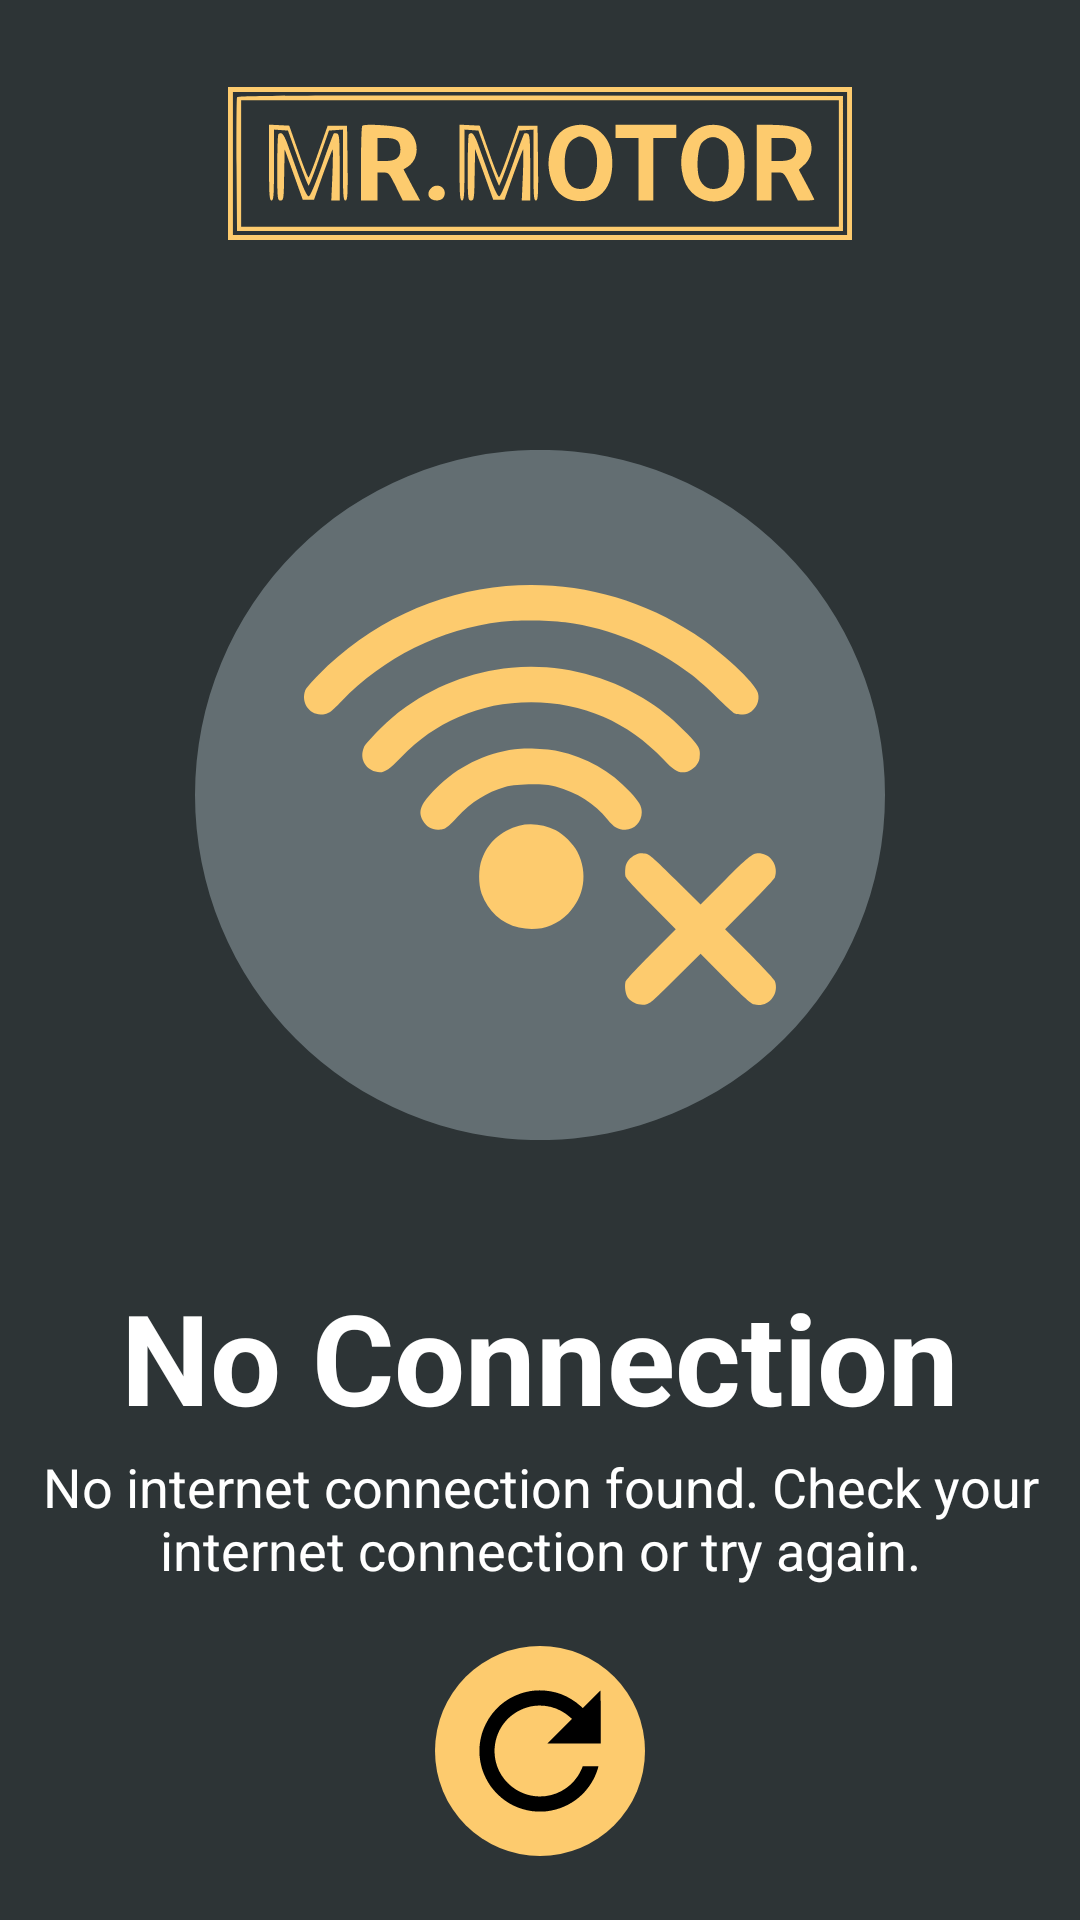

Here is an Android app screen rendered from its layout file. Give the layout XML and the strings, colors and styles it references.
<!-- AndroidManifest.xml: application theme splashScreenTheme -->
<!-- res/layout/no_internet_page.xml -->
<?xml version="1.0" encoding="utf-8"?>
<androidx.constraintlayout.motion.widget.MotionLayout xmlns:android="http://schemas.android.com/apk/res/android"
    xmlns:app="http://schemas.android.com/apk/res-auto"
    android:layout_width="match_parent"
    android:layout_height="match_parent"
    android:background="@color/background_color"
    app:layoutDescription="@xml/no_internet_page_scene">

    <ImageView
        android:id="@+id/iv_logo"
        android:layout_width="wrap_content"
        android:layout_height="51dp"
        android:layout_marginTop="29dp"
        android:src="@drawable/ic_logo"
        app:layout_constraintLeft_toLeftOf="parent"
        app:layout_constraintRight_toRightOf="parent"
        app:layout_constraintTop_toTopOf="parent" />

    <ImageView
        android:id="@+id/iv_no_wifi"
        android:layout_width="wrap_content"
        android:layout_height="230dp"
        android:layout_marginTop="70dp"
        android:src="@drawable/ic_no_wifi"
        app:layout_constraintLeft_toLeftOf="parent"
        app:layout_constraintRight_toRightOf="parent"
        app:layout_constraintTop_toBottomOf="@id/iv_logo" />

    <TextView
        android:id="@+id/tv_no_connection"
        android:layout_width="wrap_content"
        android:layout_height="wrap_content"
        android:layout_marginTop="44dp"
        android:text="@string/no_connection"
        android:textColor="@color/white"
        android:textSize="42sp"
        android:textStyle="bold"
        app:layout_constraintLeft_toLeftOf="parent"
        app:layout_constraintRight_toRightOf="parent"
        app:layout_constraintTop_toBottomOf="@id/iv_no_wifi" />

    <TextView
        android:id="@+id/tv_text_under_no_connection"
        android:layout_width="match_parent"
        android:layout_height="wrap_content"
        android:layout_marginLeft="13dp"
        android:layout_marginTop="3dp"
        android:layout_marginRight="13dp"
        android:gravity="center_horizontal"
        android:text="@string/text_under_no_connection"
        android:textAlignment="center"
        android:textColor="@color/white"
        android:textSize="18sp"
        app:layout_constraintLeft_toLeftOf="parent"
        app:layout_constraintRight_toRightOf="parent"
        app:layout_constraintTop_toBottomOf="@id/tv_no_connection" />

    <ImageButton
        android:id="@+id/ib_refresh"
        android:layout_width="70dp"
        android:layout_height="70dp"
        android:layout_marginTop="20dp"
        android:background="@color/background_color"
        android:src="@drawable/ic_refresh"
        app:layout_constraintLeft_toLeftOf="parent"
        app:layout_constraintRight_toRightOf="parent"
        app:layout_constraintTop_toBottomOf="@id/tv_text_under_no_connection" />

</androidx.constraintlayout.motion.widget.MotionLayout>
<!-- resources referenced by this layout -->
<resources>
  <color name="background_color">#2D3436</color>
  <color name="white">#FFFFFFFF</color>
  <!-- drawable ic_logo: vector/xml drawable (drawable, 6081 chars, omitted) -->
  <!-- drawable ic_no_wifi: vector/xml drawable (drawable, 3650 chars, omitted) -->
  <!-- drawable ic_refresh (drawable) -->
  <vector xmlns:android="http://schemas.android.com/apk/res/android"
      android:width="70dp"
      android:height="70dp"
      android:viewportWidth="90"
      android:viewportHeight="90">
    <path
        android:pathData="M45,45m-45,0a45,45 0,1 1,90 0a45,45 0,1 1,-90 0"
        android:fillColor="#FDCB6E"/>
    <path
        android:pathData="M42.593,19.1117C40.6531,19.2844 38.4391,19.7617 36.4992,20.432C30.0703,22.6461 24.7383,27.3586 21.7422,33.4727C20.4219,36.1641 19.7414,38.3172 19.2945,41.2524C18.9695,43.3344 18.9695,46.6656 19.2945,48.7477C19.7414,51.6828 20.4219,53.836 21.7422,56.5274C23.0625,59.2086 24.5758,61.3211 26.7391,63.4539C30.8117,67.4961 35.5852,69.8625 41.4453,70.7563C42.857,70.9797 46.5742,71.0102 48.0469,70.8172C53.2164,70.1367 57.8578,68.1156 61.707,64.8656C64.9469,62.1336 67.5672,58.4672 69.0906,54.5469C69.4766,53.5617 69.6695,52.993 70.0453,51.6727C70.0961,51.5102 69.893,51.5 66.7141,51.5H63.332L63.0883,52.1297C62.7227,53.1047 61.8187,54.8313 61.1891,55.7758C56.1719,63.2914 46.8281,66.3688 38.3477,63.3117C32.9852,61.382 28.5977,57.0047 26.6781,51.6727C23.6211,43.1922 26.7391,33.7063 34.1836,28.8008C38.8148,25.7438 44.1469,24.7992 49.5195,26.0789C52.5867,26.8102 55.6437,28.4453 58.0305,30.6289L58.6906,31.2383L53.4398,36.4891L48.1992,41.75H59.6047H71V30.4258C71,24.2 70.9695,19.1016 70.9187,19.1016C70.8781,19.1016 69.1617,20.7875 67.1,22.8492L63.3523,26.5969L62.5805,25.9063C60.0312,23.5906 56.9641,21.7117 53.9273,20.5844C50.4844,19.3149 46.3508,18.7766 42.593,19.1117Z"
        android:fillColor="#000000"/>
  </vector>
  <string name="no_connection">No Connection</string>
  <string name="text_under_no_connection">No internet connection found. Check your internet connection or try again.</string>
  <style name="splashScreenTheme" parent="Theme.Design.Light">
          <item name="android:windowBackground">@drawable/splash_screen</item>
          <item name="android:windowActivityTransitions">true</item>
  
  
      </style>
  <!-- drawable splash_screen (drawable) -->
  <?xml version="1.0" encoding="utf-8"?>
  <layer-list xmlns:android="http://schemas.android.com/apk/res/android">
      <item android:drawable="@color/background_color"/>
      <item android:drawable="@drawable/ic_splash_screen" android:gravity="fill_horizontal"/>
  </layer-list>
  <!-- drawable ic_splash_screen: vector/xml drawable (drawable, 7531 chars, omitted) -->
</resources>
